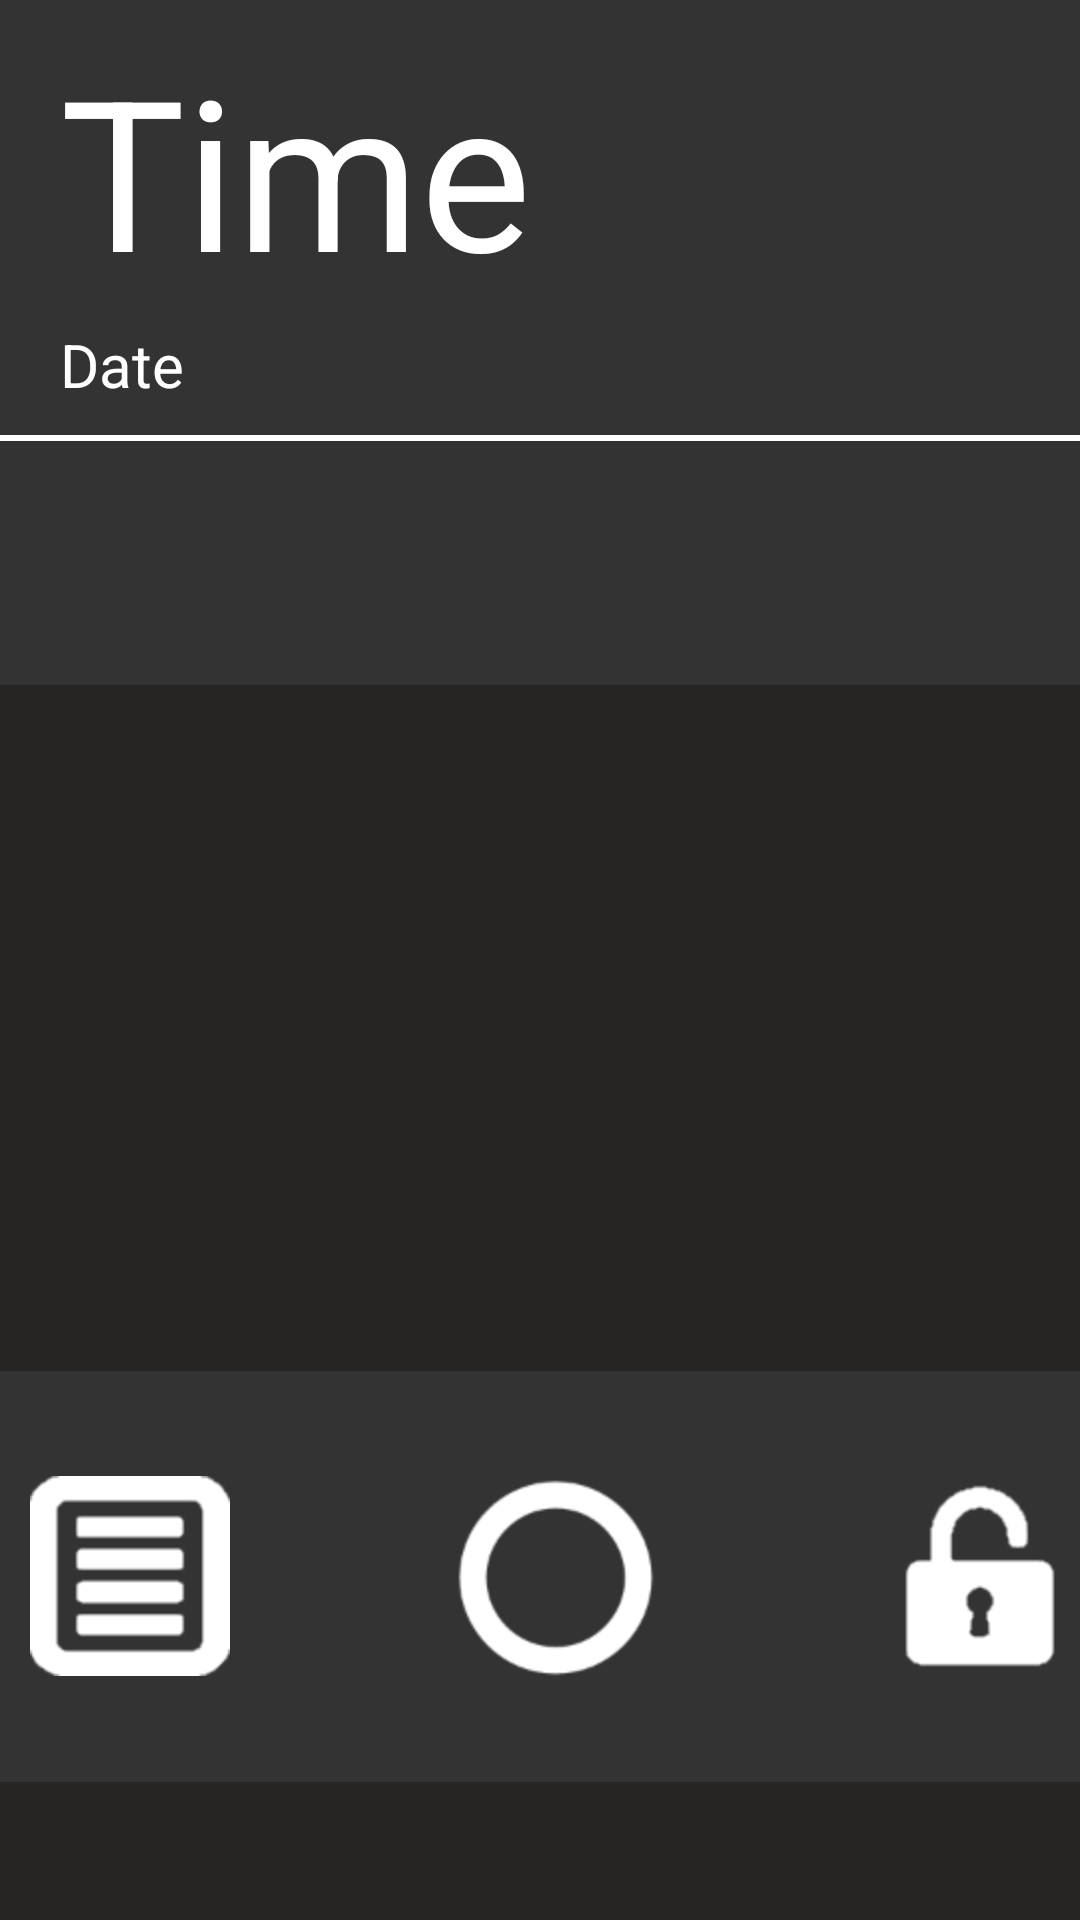

Produce the Android XML layout that renders to this screen, including the resource entries it uses.
<!-- AndroidManifest.xml: application theme AppTheme -->
<!-- res/layout/activity_lock_screen.xml -->
<LinearLayout xmlns:android="http://schemas.android.com/apk/res/android"
    android:layout_width="fill_parent" android:layout_height="fill_parent"
    android:background="#333333" android:orientation="vertical" >
    <LinearLayout android:layout_width="fill_parent" android:layout_height="0sp" android:layout_weight="5" android:orientation="vertical">
        <TextView android:layout_width="match_parent" android:layout_height="wrap_content"
            android:id="@+id/TimeTextView" android:textSize="70sp" android:text="Time"
            android:layout_alignParentTop="true" android:layout_alignParentEnd="true" android:layout_alignParentStart="true"
            android:textColor="#ffffff" android:layout_marginTop="10sp" android:paddingLeft="20sp" />
        <TextView android:layout_width="match_parent" android:layout_height="wrap_content"
            android:id="@+id/DateTextView" android:textSize="20sp" android:text="Date"
            android:layout_alignParentEnd="true" android:layout_alignParentStart="true"
            android:textColor="#ffffff" android:paddingTop="5sp" android:paddingLeft="20sp" android:paddingBottom="10sp" />
        <View android:layout_width="fill_parent" android:layout_height="2sp" android:background="#ffffff" />
    </LinearLayout>

    <LinearLayout android:layout_width="fill_parent" android:layout_height="0sp" android:layout_weight="5"
        android:orientation="horizontal" android:background="#262524" >
        <android.support.v4.view.ViewPager
            android:id="@+id/viewpager"
            android:layout_width="match_parent"
            android:layout_height="match_parent" />
    </LinearLayout>

    <FrameLayout android:layout_width="fill_parent" android:layout_height="0sp" android:layout_weight="3"
        android:gravity="center_horizontal" android:layout_marginLeft="10sp">
        <ImageView android:layout_width="wrap_content" android:layout_height="wrap_content"
            android:src="@drawable/navi_left" android:id="@+id/navigator_left" android:layout_gravity="left|center_vertical" />
        <ImageView android:layout_width="wrap_content" android:layout_height="wrap_content"
            android:src="@drawable/navi_right" android:id="@+id/navigator_right" android:layout_gravity="center_vertical|right" />
        <ImageView android:layout_width="fill_parent" android:layout_height="fill_parent"
            android:src="@drawable/navi" android:id="@+id/navigator" android:scaleType="center" android:layout_gravity="center" />
    </FrameLayout >

    <LinearLayout android:layout_width="fill_parent" android:layout_height="0sp" android:layout_weight="1" android:background="#262524">
    </LinearLayout>
</LinearLayout>
<!-- resources referenced by this layout -->
<resources>
  <!-- drawable navi: png bitmap (drawable-hdpi, 8837 bytes) -->
  <!-- drawable navi_left: png bitmap (drawable-hdpi, 1552 bytes) -->
  <!-- drawable navi_right: png bitmap (drawable-hdpi, 1684 bytes) -->
  <style name="AppTheme" parent="Theme.AppCompat.Light.DarkActionBar">
          
          <item name="android:actionBarStyle">@style/MyActionBar</item>
  
          
          <item name="actionBarStyle">@style/MyActionBar</item>
  
          <item name="android:checkboxStyle">@style/CheckBoxAppTheme</item>
      </style>
  <style name="MyActionBar" parent="@style/Widget.AppCompat.Light.ActionBar.Solid.Inverse">
          <item name="android:background">@color/main</item>
  
          
          <item name="background">@color/main</item>
      </style>
  <style name="CheckBoxAppTheme" parent="android:Widget.CompoundButton.CheckBox">
          <item name="android:button">@drawable/apptheme_btn_check_holo_light</item>
      </style>
  <color name="main">#03a9f4</color>
</resources>
